Run: headless pygame with SDL's dummy video driver; simulated clock (each Clock.tick advances the game by its frame time, no real sleeping); random seed 0; keys injected as events and as key.get_pressed() state; no mouse input.
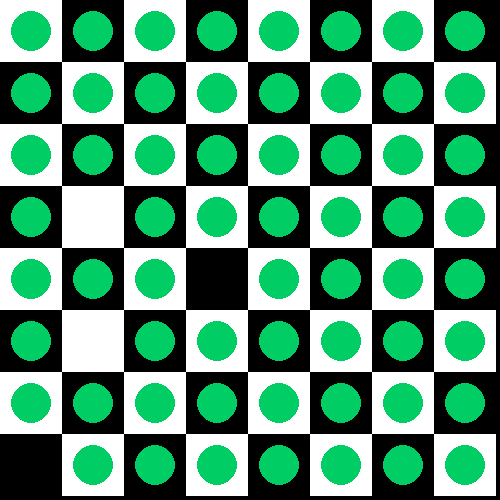
Frame 1 of 4 · flips 1–60 · no input
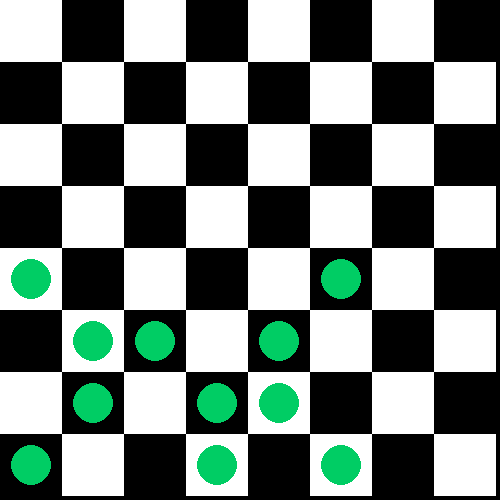
Frame 2 of 4 · flips 61–180 · tapped SPACE, RETURN · held RIGHT (→), D
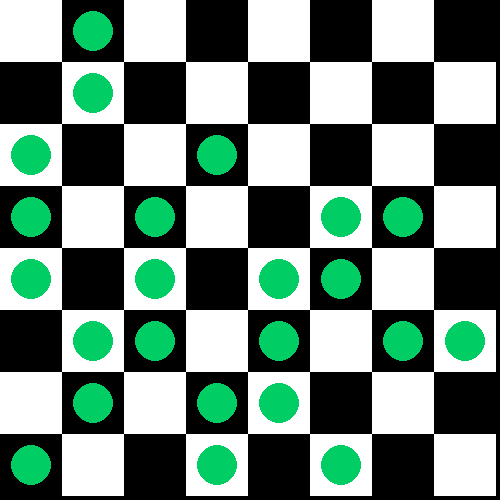
Frame 3 of 4 · flips 181–300 · held DOWN (↓), S
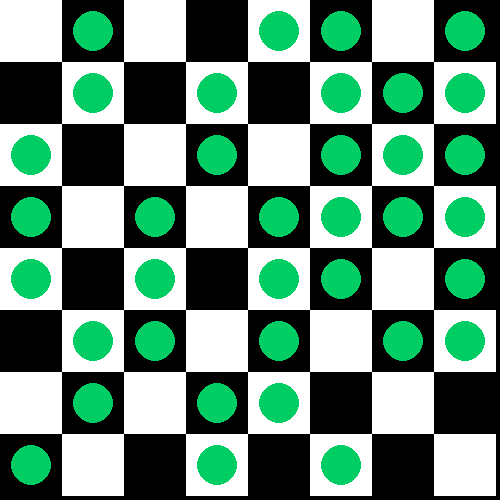
Frame 4 of 4 · flips 301–420 · held LEFT (←), A, UP (↑), W

The pygame program that drew these frames:

import pygame
import sys
import time

# Constants
WIDTH, HEIGHT = 500, 500
ROWS, COLS = 8, 8
SQ_SIZE = WIDTH // COLS

# Initialize Pygame
pygame.init()
screen = pygame.display.set_mode((WIDTH, HEIGHT))
pygame.display.set_caption("Knight's Moves Animation")

# Colors
WHITE = (255, 255, 255)
BLACK = (0, 0, 0)
GREEN = (0, 205, 100)

# Chessboard representation
chessboard = [[0, 59, 38, 33, 30, 17, 8, 63], [37, 34, 31, 60, 9, 62, 29, 16], [58, 1, 36, 39, 32, 27, 18, 7], [35, 48, 41, 26, 61, 10, 15, 28], [42, 57, 2, 49, 40, 23, 6, 19], [47, 50, 45, 54, 25, 20, 11, 14], [56, 43, 52, 3, 22, 13, 24, 5], [51, 46, 55, 44, 53, 4, 21, 12]]


def index_2d(myList, v):
    for i, x in enumerate(myList):
        if v in x:
            return (i, x.index(v))

def create_positions(board):
    moves = []
    for i in range(0, 64):
        index = index_2d(board, i)
        moves.append(index)
    return moves

def create_moves(board):
    positions = create_positions(board)
    moves = [(0, 0)]
    for i, p in enumerate(positions):
        if i > 0:

            pre_x = positions[i-1][0]
            pre_y = positions[i-1][1]

            new_move = (p[0]-pre_x, p[1]-pre_y)

            moves.append(new_move)
    return moves

# Knight's possible moves (relative positions)
knight_moves = create_moves(chessboard)
def draw_chessboard():
    for row in range(ROWS):
        for col in range(COLS):
            color = WHITE if (row + col) % 2 == 0 else BLACK
            pygame.draw.rect(screen, color, (col * SQ_SIZE, row * SQ_SIZE, SQ_SIZE, SQ_SIZE))

def draw_knight(x, y):
    pygame.draw.circle(screen, GREEN, (x * SQ_SIZE + SQ_SIZE // 2, y * SQ_SIZE + SQ_SIZE // 2), SQ_SIZE // 3)

def main():
    running = True
    knight_x, knight_y = 0, 0  # Initial position of the knight

    while running:
        for event in pygame.event.get():
            if event.type == pygame.QUIT:
                running = False

        screen.fill(BLACK)
        draw_chessboard()

        # Animate knight's moves
        for dx, dy in knight_moves:
            new_x, new_y = knight_x + dx, knight_y + dy
            if 0 <= new_x < COLS and 0 <= new_y < ROWS:
                draw_knight(new_x, new_y)
                pygame.display.flip()
                time.sleep(0.5)  # Pause for animation effect
                knight_x, knight_y = new_x, new_y

        pygame.display.flip()

    pygame.quit()
    sys.exit()


if __name__ == "__main__":
    main()
